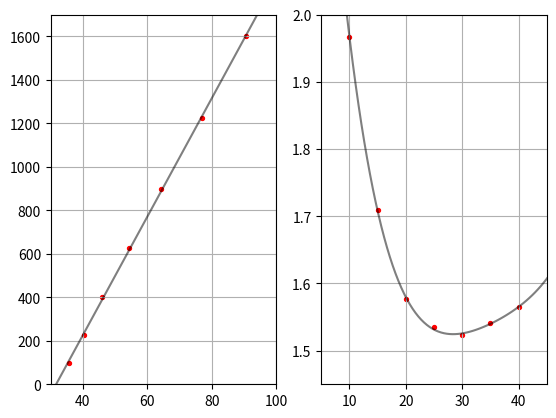

Generate this figure with matplotlib:
import numpy as np
import matplotlib.pyplot as plt

quant = [31.88, 31.97, 31.96, 31.91, 32.12, 32.04, 32.10, 32, 32]
mn = np.mean(quant)


def random(arr, m):
    s = 0
    for item in arr:
        s += (item - m) ** 2
    return np.sqrt(s / (len(arr) - 1))


# print(np.sqrt(random(quant, mn) ** 2 + 0.0001))

r = [43, 37.65, 32.3, 26.9, 21.55, 16.2, 10.8]  #расстояние от центра масс до призмы
a = [40, 35, 30, 25, 20, 15, 10]                        #расстояние от l/2 до призмы
x = [0.53, 0.5265, 0.523, 0.519, 0.5155, 0.512, 0.508]  #центр масс - экспериментальное
T = [1.565, 1.541, 1.523, 1.535, 1.577, 1.709, 1.967]   #период

r1 = []                             #расстояние до центра масс до призмы посчитанное
for i in range(len(r)):
    r1.append(((0.878*a[i]-0.0692)/(0.878+0.0692)))


def g(a, x, T):
    g2 = []
    g1 = []
    for i in range(len(a)):
        g1.append((((1.0011 ** 2) / 12) + (a[i]/100) ** 2) /
                  (((1 + 69.2 / 878) * (x[i]/100)) * ((T[i] / (2 * np.pi)) ** 2)))
        g2.append((((1.0011 ** 2) / 12) + (a[i]/100) ** 2) / ((a[i]/100) * (T[i] / (2 * np.pi)) ** 2))
    return g1


print(np.mean(g(a, r1, T)))  # среднее значение ускорения свободного падения
print(g(a, r1, T))  # все значения для разных начальных данных

u0 = [i**2 for i in T]
u = []
v = [j**2 for j in a]
for i in range(len(x)):
    u.append(u0[i]*r1[i])


p1 = np.polyfit(u, v, 1)
LinPlotEq1 = np.poly1d(p1)
X1 = np.linspace(0, 100, 1500)
Y1 = [LinPlotEq1(i) for i in X1]

p2 = np.polyfit(a, T, 4)
LinPlotEq2 = np.poly1d(p2)
X2 = np.linspace(0, 50, 100)
Y2 = [LinPlotEq2(i) for i in X2]

fig, (ax1, ax2) = plt.subplots(1, 2)

ax1.set_xlim([30, 100])
ax1.set_ylim([0, 1700])
ax1.grid(True)

ax2.set_xlim([5, 45])
ax2.set_ylim([1.45, 2])
ax2.grid(True)

ax1.plot(X1, Y1, 'k', alpha=0.5)
ax2.plot(X2, Y2, 'k', alpha=0.5)

ax1.scatter(u, v, s=8, c='r')
ax2.scatter(a, T, s=8, c='r')
plt.show()
